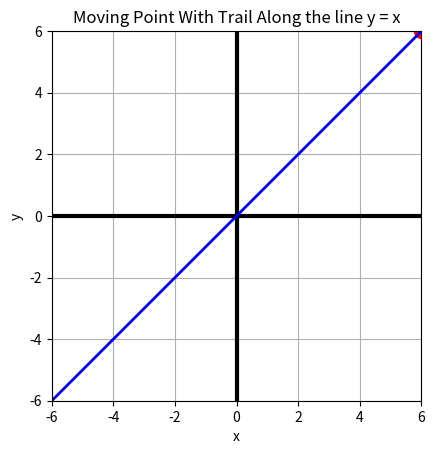

Source code (Python): (Note: this script raises an exception after producing the figure.)
"""
***************************************************************




        Basics of Animations -- 3




        Structure of an Animation
        



***************************************************************




        
    An animation has three main components:
    

1. Figure & Axis – where things are drawn


2. Init function – sets up the background


3. Update function – changes the plot frame-by-frame       


       

***************************************************************




        In this animation we animate the trail(path) of a point 

        moving along a line y = x.
        

        

***************************************************************
"""




# import the libraries
import numpy as np
import matplotlib.pyplot as plt
import matplotlib.animation as animation



# set up the figure and axes
fig, axs = plt.subplots()


# set up the axes 
axs.set_xlim(-6,  6)
axs.set_ylim(-6,  6)


#  show the axes in bold black
axs.axhline(0, color='black', linewidth=3)   
axs.axvline(0, color='black', linewidth=3) 


# set equal scales on both the axes
axs.set_aspect('equal', adjustable='box')


#  control the number of frames
t = np.linspace(-6,  6,   100)


# variables to store the points of the path
# initialize the path to be animated
xdata,  ydata = [],  []


# define the point and the path to be animated
point,  = axs.plot([],  [],  'ro',   markersize=10)
path_line,  = axs.plot([], [],  'b-',  linewidth=2)



# define the initialization function
def init():
    xdata.clear()  # clear the previous line
    ydata.clear()  # clear the previous line
    path_line.set_data([],  [])
    
    point.set_data([],  [])
    
    return path_line, point, 



# Update function -- plot the frames
def update(frame):
    x = frame
    y = frame
    xdata.append(x)
    ydata.append(y)
    point.set_data([x],   [y])
    path_line.set_data(xdata,   ydata)

    return path_line, point,



# create the animation
ani = animation.FuncAnimation(fig=fig,
                              func=update,
                              frames=t,
                              init_func=init,
                              blit=True,
                              interval=50)



# set title and labels
plt.title("Moving Point With Trail Along the line y = x")
plt.xlabel("x")
plt.ylabel("y")
plt.grid(True)



# save the animation as mp4
ani.save('Basics_3_Moving_Point_With_Trail.mp4')



# preview the animation
plt.show()



"""
***************************************************************


                    Exercises


                    

1. Animate the path of a point moving along the line x = 2


2. Animate the path of a point moving along the line y = 2


3. Animate the path of a point moving along the line y = 2x


4. Animate the path of a point moving along the curve y = x^2


5. Animate the path of a point moving along the curve y = x^3


6. Animate the path of a point moving along the curve y = sin x


7. Animate the path of a point moving along the circle x^2 + y^2 = 1


8. Animate the path of a point moving along the ellipse x^2/ 4 + y^2 = 1



9. Animate two  paths of apoints -- one point moving along the line x = 2

and another moving along the line y = 2 with different colors.



10. Animate four  paths of points -- each point moving along the curves

y = x,  x^2,  x^3 and y = x^4.     

        

***************************************************************
"""




















